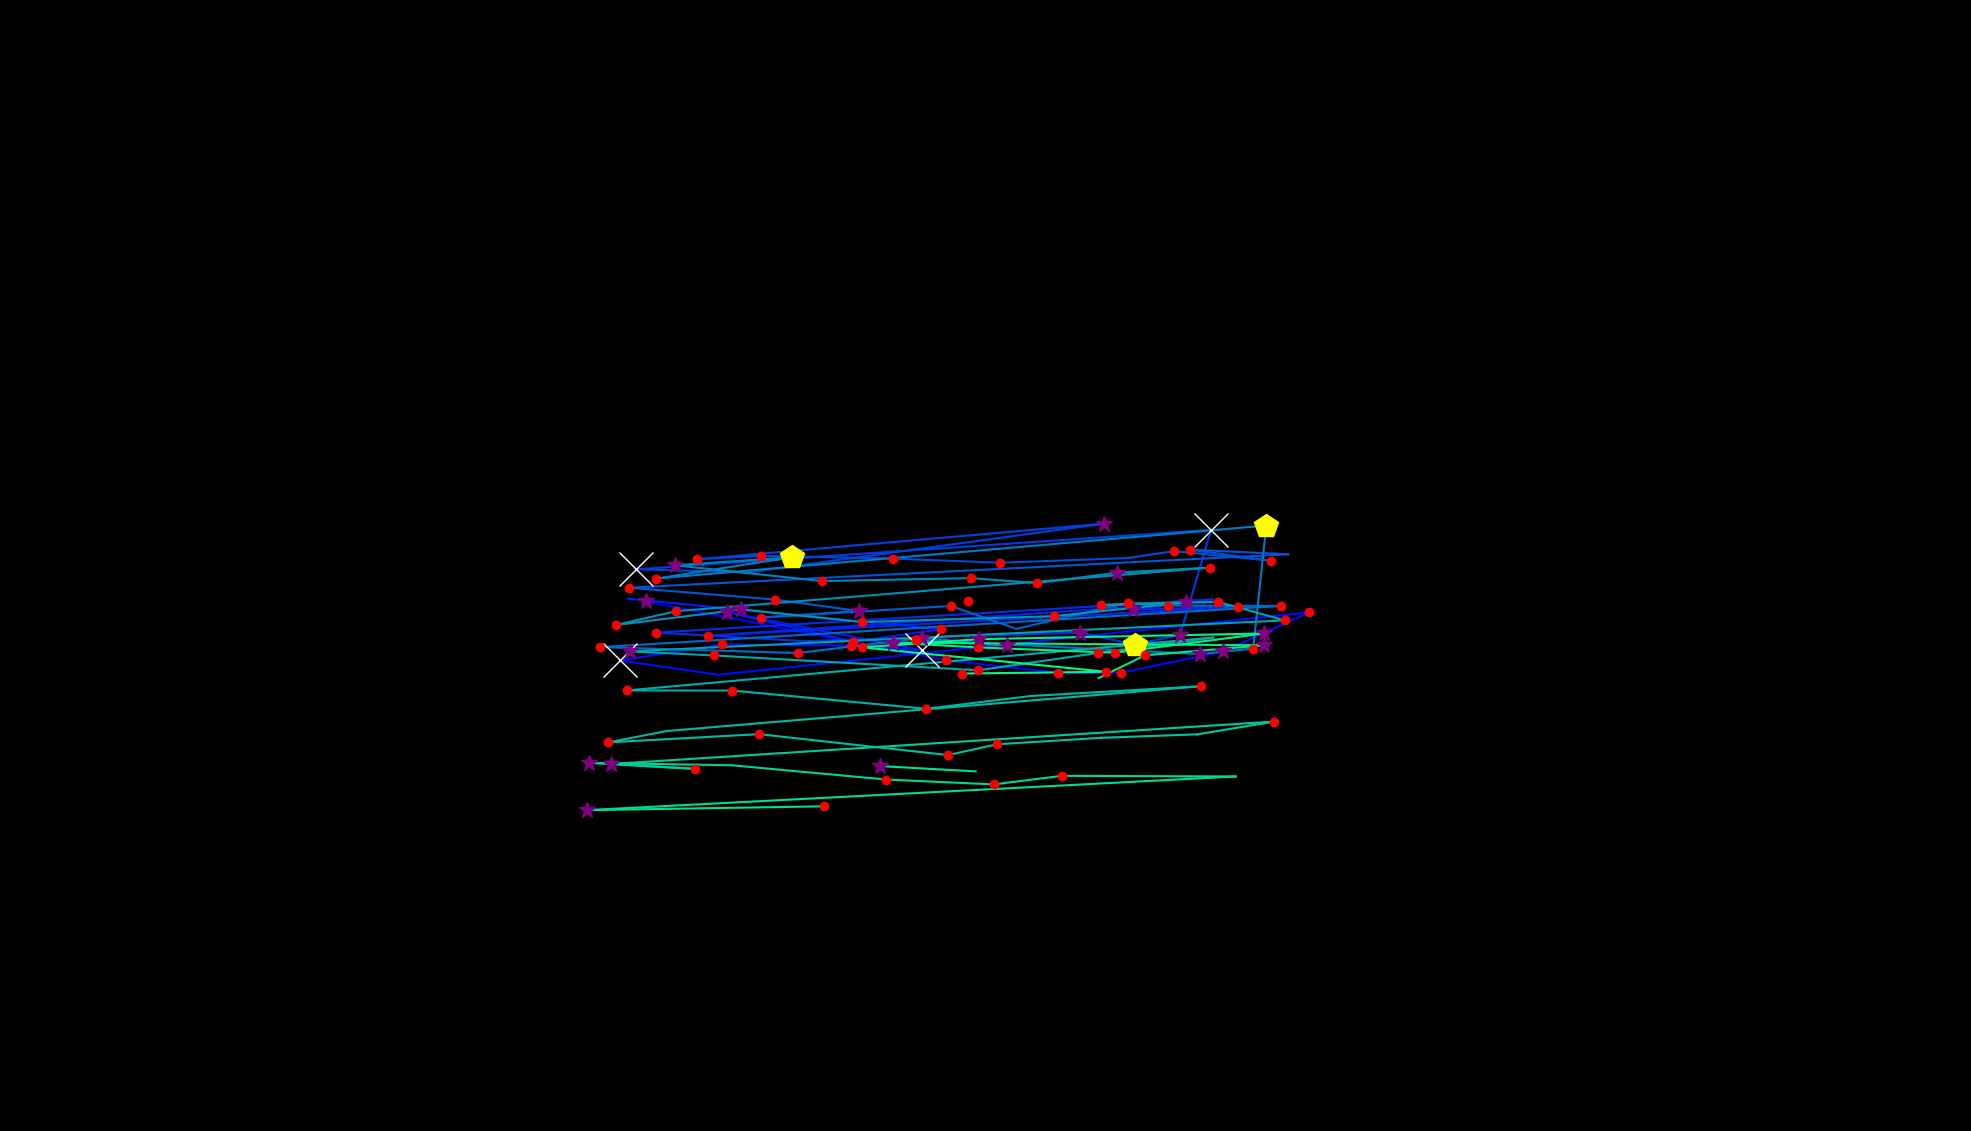

Source data for this figure (header and first rows):
, fixation_id, timestamp, avg_gaze_x, avg_gaze_y, duration
0, 126.0, 35354, 1054, 644.6, 108.4
1, 134.0, 37632, 838.8, 687.7, 361.5
2, 135.0, 38282, 1229, 611.2, 168.7
3, 136.0, 38584, 1374, 595.4, 144.6
4, 137.0, 38764, 1456, 595.1, 180.7
5, 138.0, 39054, 1589, 622.8, 361.5
6, 139.0, 39475, 1700, 673.6, 120.5
7, 140.0, 39740, 932.9, 592.4, 108.4
8, 141.0, 39909, 805.1, 611.1, 710.9
9, 142.0, 40729, 937.7, 631.9, 180.7
10, 143.0, 40970, 1105, 630.3, 144.6
11, 144.0, 41138, 1197, 624.3, 566.3
12, 145.0, 41789, 943.6, 673.9, 277.1
13, 146.0, 42126, 1108, 635.5, 132.5
14, 147.0, 42331, 1223, 651.5, 120.5
15, 148.0, 42560, 815.5, 691.3, 12.05
16, 150.0, 43139, 1258, 688.9, 120.5
17, 152.0, 43488, 1489, 681.9, 96.4
18, 153.0, 43825, 920.1, 643.2, 132.5
19, 154.0, 44223, 1607, 680.6, 241
20, 155.0, 44488, 1471, 677.3, 277.1
21, 156.0, 44789, 1575, 690.4, 60.25
22, 157.0, 45199, 852.5, 647.3, 156.6
23, 158.0, 45416, 1046, 636.1, 108.4
24, 159.0, 45609, 1403, 647.3, 385.6
25, 160.0, 46018, 1474, 631.5, 409.7
26, 161.0, 46452, 1533, 644.5, 277.1
27, 162.0, 46838, 1573, 780.8, 1157
28, 163.0, 48236, 825.8, 729.5, 626.6
29, 164.0, 48983, 971, 725.4, 96.4
30, 165.0, 49163, 1433, 788.8, 325.3
31, 166.0, 49585, 905.6, 742.6, 132.5
32, 167.0, 49742, 988.2, 747.1, 120.5
33, 168.0, 49898, 1160, 743.4, 180.7
34, 169.0, 50103, 1298, 738, 216.9
35, 170.0, 50393, 1464, 744, 108.4
36, 171.0, 50561, 1525, 753.1, 192.8
37, 172.0, 50778, 1651, 740.5, 192.8
38, 173.0, 50995, 1545, 755, 216.9
39, 174.0, 51272, 1673, 749, 96.4
40, 175.0, 51453, 817, 705.6, 228.9
41, 176.0, 51766, 1007, 690.2, 192.8
42, 177.0, 51983, 1115, 675.3, 277.1
43, 178.0, 52296, 988.1, 666.8, 144.6
44, 179.0, 52489, 1235, 681.8, 180.7
45, 180.0, 52754, 1320, 652.2, 108.4
46, 181.0, 52911, 1465, 686.1, 156.6
47, 182.0, 53092, 1517, 682.3, 120.5
48, 183.0, 53236, 1663, 681.9, 192.8
49, 184.0, 53670, 779.9, 628.4, 156.6
50, 185.0, 53911, 1036, 620.7, 156.6
51, 186.0, 54128, 1197, 640.3, 265.1
52, 187.0, 54477, 1308, 630.6, 397.6
53, 188.0, 55020, 1189, 637.6, 168.7
54, 189.0, 55261, 1558, 619.4, 277.1
55, 190.0, 55562, 1628, 626.6, 168.7
56, 191.0, 55803, 1645, 786.3, 457.9
57, 192.0, 56333, 852.4, 717.5, 228.9
58, 193.0, 56695, 1029, 745.1, 469.9
59, 194.0, 57189, 876.3, 734.7, 373.5
... 55 more rows
